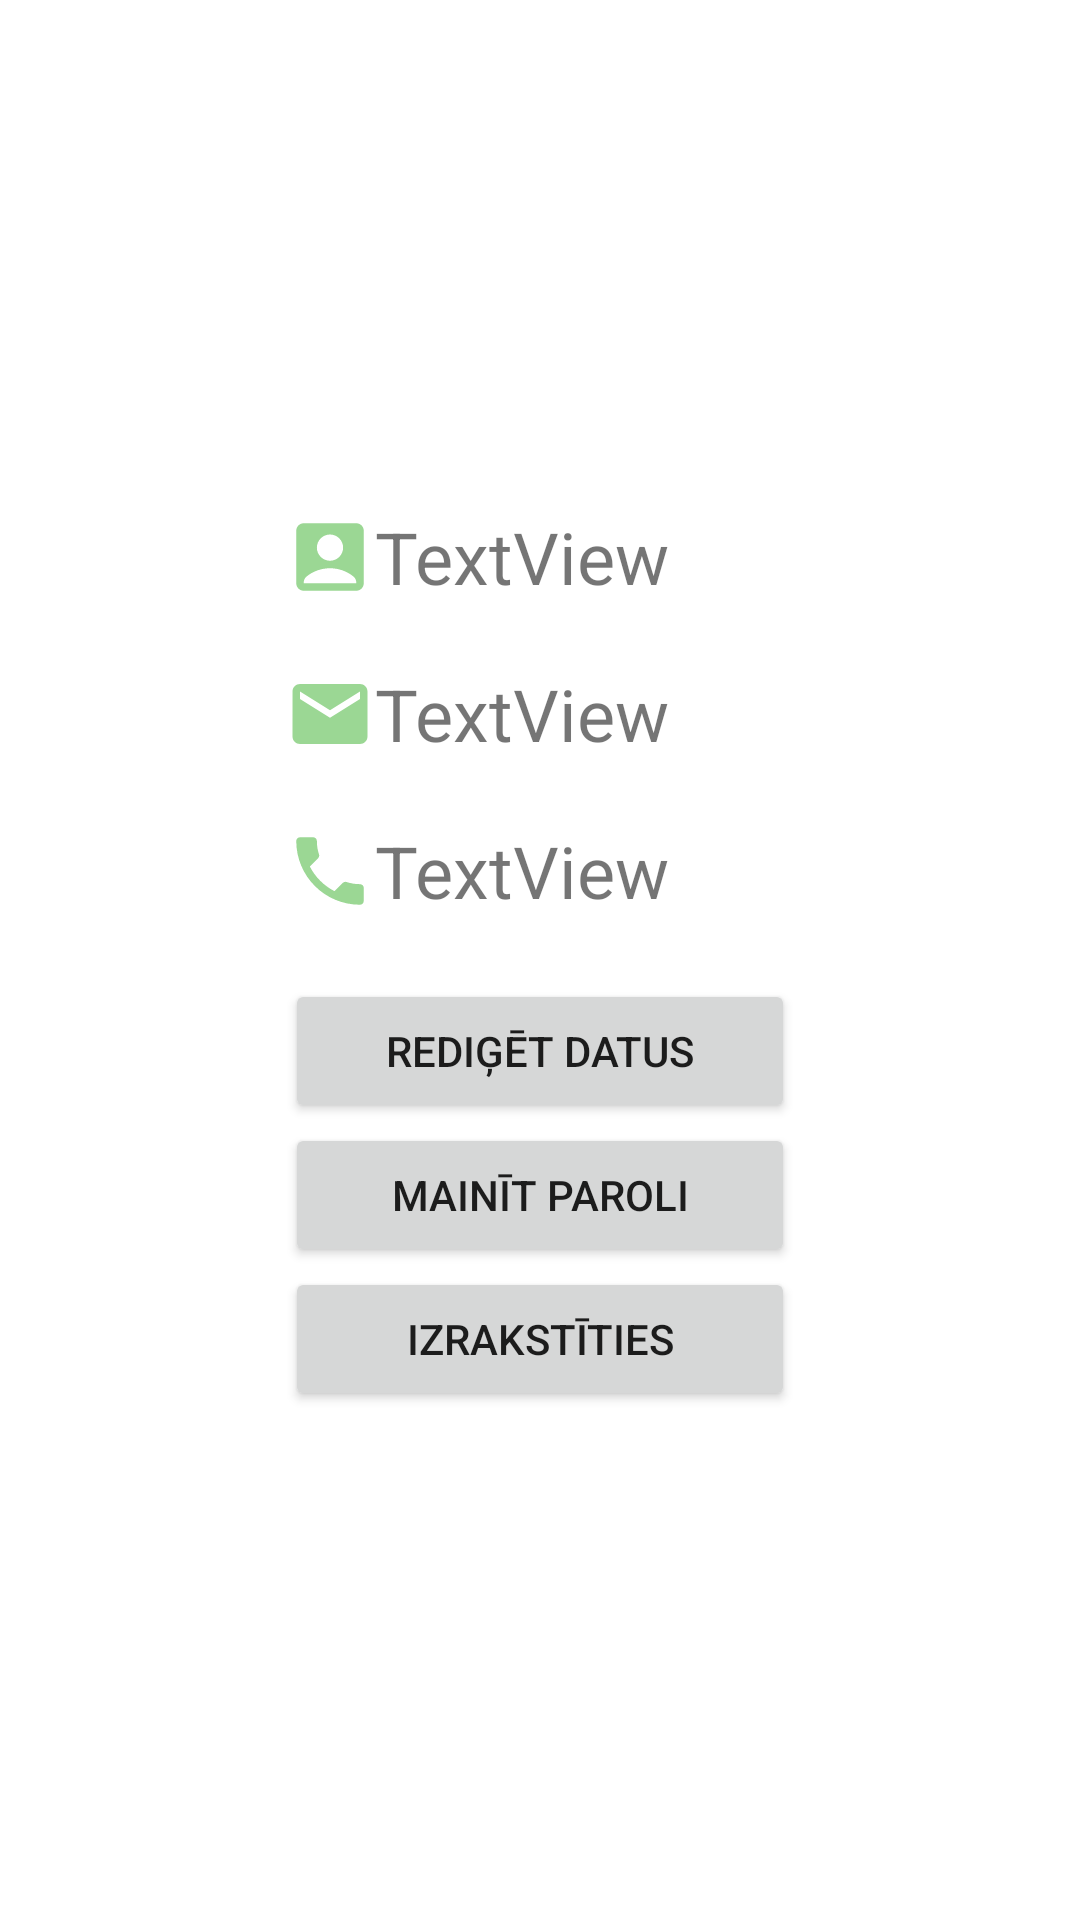

Android layout source for this screen:
<!-- AndroidManifest.xml: application theme Theme.SecondHandFurnitures -->
<!-- res/layout/activity_profile.xml -->
<?xml version="1.0" encoding="utf-8"?>
<RelativeLayout xmlns:android="http://schemas.android.com/apk/res/android"
    xmlns:app="http://schemas.android.com/apk/res-auto"
    xmlns:tools="http://schemas.android.com/tools"
    android:layout_width="match_parent"
    android:layout_height="match_parent"
    tools:context=".fragments.FourthFragment">

    <LinearLayout
        android:layout_width="wrap_content"
        android:layout_height="wrap_content"
        android:layout_centerInParent="true"
        android:orientation="vertical">

        <LinearLayout
            android:layout_width="wrap_content"
            android:layout_height="wrap_content"
            android:orientation="horizontal">

            <ImageView
                android:id="@+id/imageView"
                android:layout_width="30dp"
                android:layout_height="match_parent"
                android:layout_weight="1"
                android:src="@drawable/ic_baseline_account_box_24"
                app:srcCompat="@drawable/ic_baseline_account_box_24" />

            <TextView
                android:id="@+id/textName"
                android:layout_width="wrap_content"
                android:layout_height="wrap_content"
                android:layout_weight="1"
                android:text="TextView"
                android:textSize="24sp" />

        </LinearLayout>

        <Space
            android:layout_width="wrap_content"
            android:layout_height="20dp"
            android:layout_weight="1" />

        <LinearLayout
            android:layout_width="wrap_content"
            android:layout_height="wrap_content"
            android:orientation="horizontal">

            <ImageView
                android:id="@+id/imageView2"
                android:layout_width="30dp"
                android:layout_height="match_parent"
                android:layout_weight="1"
                android:src="@drawable/ic_baseline_email_24"
                app:srcCompat="@drawable/ic_baseline_email_24" />

            <TextView
                android:id="@+id/textEmail"
                android:layout_width="wrap_content"
                android:layout_height="wrap_content"
                android:layout_weight="1"
                android:text="TextView"
                android:textSize="24sp" />

        </LinearLayout>

        <Space
            android:layout_width="match_parent"
            android:layout_height="20dp" />

        <LinearLayout
            android:layout_width="wrap_content"
            android:layout_height="wrap_content"
            android:orientation="horizontal">

            <ImageView
                android:id="@+id/imageView3"
                android:layout_width="30dp"
                android:layout_height="match_parent"
                android:layout_weight="1"
                android:src="@drawable/ic_baseline_local_phone_24"
                app:srcCompat="@drawable/ic_baseline_local_phone_24" />

            <TextView
                android:id="@+id/textPhoneNumber"
                android:layout_width="wrap_content"
                android:layout_height="wrap_content"
                android:layout_weight="1"
                android:text="TextView"
                android:textSize="24sp" />

        </LinearLayout>

        <Space
            android:layout_width="170dp"
            android:layout_height="20dp" />

        <Button
            android:id="@+id/btnRedigetDatus"
            android:layout_width="match_parent"
            android:layout_height="wrap_content"
            android:layout_weight="1"
            android:text="Rediģēt datus" />

        <Button
            android:id="@+id/btnMainitParoli"
            android:layout_width="match_parent"
            android:layout_height="wrap_content"
            android:layout_weight="1"
            android:text="Mainīt paroli" />

        <Button
            android:id="@+id/btnIzrakstities"
            android:layout_width="match_parent"
            android:layout_height="wrap_content"
            android:text="Izrakstīties" />

    </LinearLayout>
</RelativeLayout>
<!-- resources referenced by this layout -->
<resources>
  <!-- drawable ic_baseline_account_box_24 (drawable) -->
  <vector android:height="24dp" android:tint="#9BD794"
      android:viewportHeight="24" android:viewportWidth="24"
      android:width="24dp" xmlns:android="http://schemas.android.com/apk/res/android">
      <path android:fillColor="@android:color/white" android:pathData="M19,3H5C3.9,3 3,3.9 3,5v14c0,1.1 0.9,2 2,2h14c1.1,0 2,-0.9 2,-2V5C21,3.9 20.1,3 19,3zM12,6c1.93,0 3.5,1.57 3.5,3.5c0,1.93 -1.57,3.5 -3.5,3.5s-3.5,-1.57 -3.5,-3.5C8.5,7.57 10.07,6 12,6zM19,19H5v-0.23c0,-0.62 0.28,-1.2 0.76,-1.58C7.47,15.82 9.64,15 12,15s4.53,0.82 6.24,2.19c0.48,0.38 0.76,0.97 0.76,1.58V19z"/>
  </vector>
  <!-- drawable ic_baseline_email_24 (drawable) -->
  <vector android:height="24dp" android:tint="#9BD794"
      android:viewportHeight="24" android:viewportWidth="24"
      android:width="24dp" xmlns:android="http://schemas.android.com/apk/res/android">
      <path android:fillColor="@android:color/white" android:pathData="M20,4L4,4c-1.1,0 -1.99,0.9 -1.99,2L2,18c0,1.1 0.9,2 2,2h16c1.1,0 2,-0.9 2,-2L22,6c0,-1.1 -0.9,-2 -2,-2zM20,8l-8,5 -8,-5L4,6l8,5 8,-5v2z"/>
  </vector>
  <!-- drawable ic_baseline_local_phone_24 (drawable) -->
  <vector android:height="24dp" android:tint="#9BD794"
      android:viewportHeight="24" android:viewportWidth="24"
      android:width="24dp" xmlns:android="http://schemas.android.com/apk/res/android">
      <path android:fillColor="@android:color/white" android:pathData="M6.62,10.79c1.44,2.83 3.76,5.14 6.59,6.59l2.2,-2.2c0.27,-0.27 0.67,-0.36 1.02,-0.24 1.12,0.37 2.33,0.57 3.57,0.57 0.55,0 1,0.45 1,1V20c0,0.55 -0.45,1 -1,1 -9.39,0 -17,-7.61 -17,-17 0,-0.55 0.45,-1 1,-1h3.5c0.55,0 1,0.45 1,1 0,1.25 0.2,2.45 0.57,3.57 0.11,0.35 0.03,0.74 -0.25,1.02l-2.2,2.2z"/>
  </vector>
  <style name="Theme.SecondHandFurnitures" parent="Theme.MaterialComponents.DayNight.DarkActionBar">
          
          <item name="colorPrimary">@color/purple_500</item>
          <item name="colorPrimaryVariant">@color/purple_700</item>
          <item name="colorOnPrimary">@color/white</item>
          
          <item name="colorSecondary">@color/teal_200</item>
          <item name="colorSecondaryVariant">@color/teal_700</item>
          <item name="colorOnSecondary">@color/black</item>
          
          <item name="android:statusBarColor" tools:targetApi="l">?attr/colorPrimaryVariant</item>
          <item name="android:windowIsTranslucent">true</item>
          <item name="android:backgroundDimEnabled">true</item>
          <item name="android:windowCloseOnTouchOutside">true</item>
      </style>
  <!-- not gathered from this repository: default colours our renderer supplied (Android Studio template values) -->
  <color name="purple_500">#FF6200EE</color>
  <color name="purple_700">#FF3700B3</color>
  <color name="teal_200">#FF03DAC5</color>
  <color name="teal_700">#FF018786</color>
  <color name="black">#FF000000</color>
  <color name="white">#FFFFFFFF</color>
</resources>
